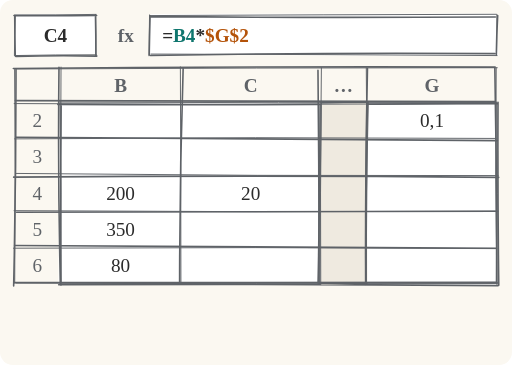
t = 0.00 s
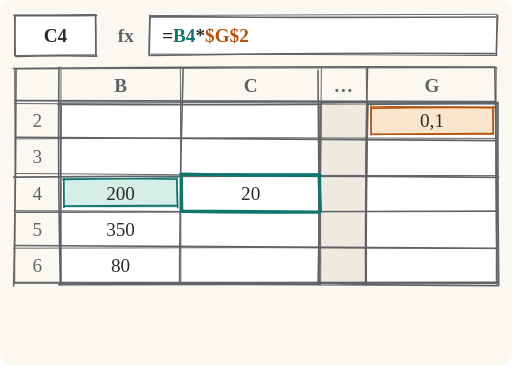
t = 2.00 s
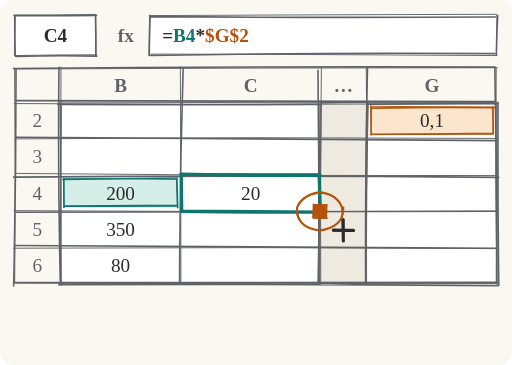
t = 4.00 s
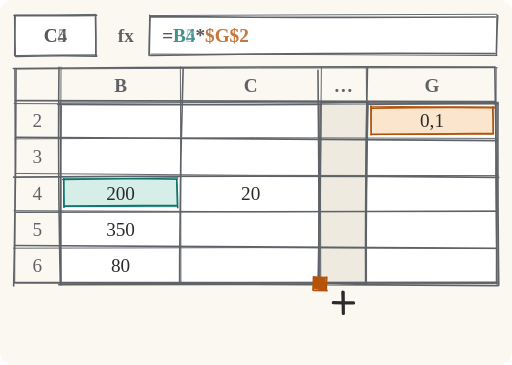
t = 6.00 s
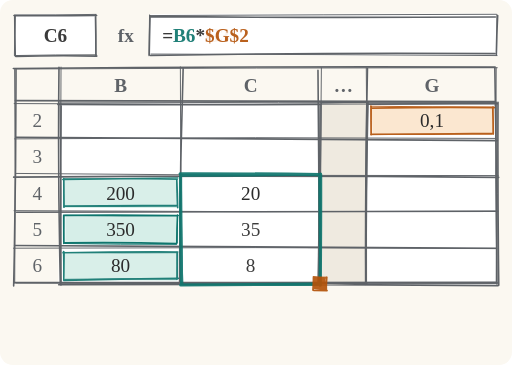
t = 8.03 s
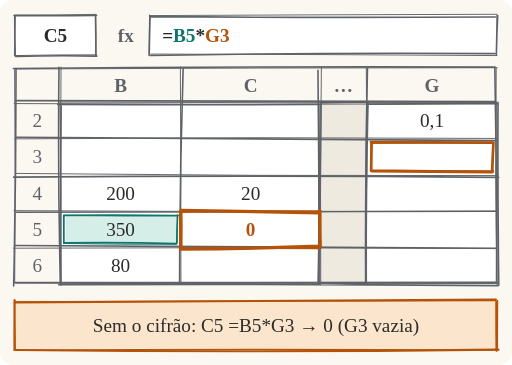
t = 10.00 s

The animated SVG that drew these frames (rendered in a browser with its animation timeline set to each time). Animation: 21 SMIL elements (animate=19,animateTransform=2); frames cover the first 10.00 s.

<svg xmlns="http://www.w3.org/2000/svg" viewBox="0 0 480 342"><rect width="480" height="342" rx="12" fill="#fbf8f1"/><path d="M14.5 13.1L89.1 13L89.5 50.6L12.9 53.1Z" fill="#ffffff"/><path d="M13.1 14.5Q51.8 14.7 90.6 14.4M89.5 14Q89.9 32.9 89.9 51.9M90.8 52.5Q52.8 51.8 14.9 52.8M14.3 52.5Q13.9 33.5 13.8 14.6" fill="none" stroke="#5f6368" stroke-width="1.5" stroke-linecap="round" stroke-linejoin="round"/><path d="M13.6 14Q51.8 14.2 90 13.4M89.7 13.5Q90 32.7 89.9 51.9M90.3 51.3Q52 51.2 13.8 52M13.5 51.7Q13.7 33.1 14.4 14.5" fill="none" stroke="#5f6368" stroke-width="0.9" stroke-linecap="round" stroke-linejoin="round"/><text x="118" y="39" font-size="18" fill="#5f6368" text-anchor="middle" font-weight="700">fx</text><path d="M141.1 13L464.9 12.6L467.5 52.4L139.5 51.2Z" fill="#ffffff"/><path d="M141.1 15.5Q302.7 16.8 464.4 15.8M466.6 14.5Q465.5 33 465.3 51.6M463.8 50.2Q302.4 49 141 52M139.9 51.5Q140.2 33.1 140.7 14.8" fill="none" stroke="#5f6368" stroke-width="1.5" stroke-linecap="round" stroke-linejoin="round"/><path d="M140.5 14.5Q302.9 13.7 465.3 13.3M465.8 13.5Q465.8 32.6 465.5 51.6M466 52Q303.8 50.9 141.5 50.6M139.7 52.2Q139.9 33 140.2 13.9" fill="none" stroke="#5f6368" stroke-width="0.9" stroke-linecap="round" stroke-linejoin="round"/><g opacity="0"><text x="52" y="39" font-size="18" fill="#2b2b2b" text-anchor="middle" font-weight="700">C4</text><text x="152" y="39" font-size="18" fill="#2b2b2b" text-anchor="start" font-weight="700">=<tspan fill="#0f766e">B4</tspan>*<tspan fill="#b45309">$G$2</tspan></text><animate attributeName="opacity" values="1;1;0;0" keyTimes="0;0.4917;0.5167;1" dur="12s" begin="0s" fill="freeze"/></g><g opacity="0"><text x="52" y="39" font-size="18" fill="#2b2b2b" text-anchor="middle" font-weight="700">C5</text><text x="152" y="39" font-size="18" fill="#2b2b2b" text-anchor="start" font-weight="700">=<tspan fill="#0f766e">B5</tspan>*<tspan fill="#b45309">$G$2</tspan></text><animate attributeName="opacity" values="0;0;1;1;0;0" keyTimes="0;0.4917;0.5167;0.575;0.6;1" dur="12s" begin="0s" fill="freeze"/></g><g opacity="1"><text x="52" y="39" font-size="18" fill="#2b2b2b" text-anchor="middle" font-weight="700">C6</text><text x="152" y="39" font-size="18" fill="#2b2b2b" text-anchor="start" font-weight="700">=<tspan fill="#0f766e">B6</tspan>*<tspan fill="#b45309">$G$2</tspan></text><animate attributeName="opacity" values="0;0;1;1;0;0" keyTimes="0;0.575;0.6;0.6667;0.6917;1" dur="12s" begin="0s" fill="freeze"/></g><g opacity="0"><text x="52" y="39" font-size="18" fill="#2b2b2b" text-anchor="middle" font-weight="700">C5</text><text x="152" y="39" font-size="18" fill="#2b2b2b" text-anchor="start" font-weight="700">=<tspan fill="#0f766e">B5</tspan>*<tspan fill="#b45309">G3</tspan></text><animate attributeName="opacity" values="0;0;1;1" keyTimes="0;0.6667;0.6917;1" dur="12s" begin="0s" fill="freeze"/></g><path d="M55.2 96L465.8 95.3L465.8 267.1L54.8 267.2Z" fill="#ffffff"/><path d="M54.2 97.8Q260.3 98.6 466.4 96.8M466.9 95.7Q466.5 181.5 467.6 267.4M466.8 267.7Q260.9 265.8 55 266.9M57.1 264.5Q56.6 181.1 57.3 97.8" fill="none" stroke="#5f6368" stroke-width="1.5" stroke-linecap="round" stroke-linejoin="round"/><path d="M56.8 95.6Q261 96.6 465.2 96M465.7 95.6Q466.7 181.3 465.9 267M466.4 264.7Q261.7 264.5 56.9 266.1M56.6 266.2Q57.7 180.7 56.2 95.1" fill="none" stroke="#5f6368" stroke-width="0.9" stroke-linecap="round" stroke-linejoin="round"/><path d="M300.8 97.5L343.6 95.6L344.5 265.9L300.7 266.9Z" fill="#efeae0"/><path d="M300.8 95.9Q322.3 95.8 343.8 95.7M344.5 96.7Q342.5 181.6 342.8 266.5M343.4 265.3Q321.5 265.2 299.6 265.6M298.2 265.2Q299.9 181.5 300.1 97.8" fill="none" stroke="#5f6368" stroke-width="1.5" stroke-linecap="round" stroke-linejoin="round"/><path d="M299.7 95.5Q322.1 95.4 344.4 95.8M345.3 95.1Q342.9 180.7 343.2 266.4M344.4 265.9Q322.4 265.9 300.4 265.6M300.7 266.8Q300 180.8 301.3 94.7" fill="none" stroke="#5f6368" stroke-width="0.9" stroke-linecap="round" stroke-linejoin="round"/><path d="M12.5 64.1Q238.3 62.1 464.2 62.8M463.9 63.1Q465.9 164.1 465.5 265M464.4 264.6Q238.6 265 12.9 264.8M12.8 267.9Q15.1 166.5 15 65.1" fill="none" stroke="#5f6368" stroke-width="1.5" stroke-linecap="round" stroke-linejoin="round"/><path d="M15.1 64.6Q240.6 63.4 466.2 63.4M465.2 63.5Q464.1 164.3 465.8 265M466.4 265.7Q240.6 266.1 14.8 265.4M13.8 265.5Q14.7 165.3 13.7 65" fill="none" stroke="#5f6368" stroke-width="0.9" stroke-linecap="round" stroke-linejoin="round"/><path d="M14.4 94.2Q239.2 94.7 464.1 95.2" fill="none" stroke="#5f6368" stroke-width="1.5" stroke-linecap="round" stroke-linejoin="round"/><path d="M13.3 97Q238.9 98.6 464.6 97" fill="none" stroke="#5f6368" stroke-width="0.9" stroke-linecap="round" stroke-linejoin="round"/><path d="M15 128.6Q240.7 130.9 466.3 131.7" fill="none" stroke="#5f6368" stroke-width="1.5" stroke-linecap="round" stroke-linejoin="round"/><path d="M13.7 130.1Q239.3 128.1 464.9 129.7" fill="none" stroke="#5f6368" stroke-width="0.9" stroke-linecap="round" stroke-linejoin="round"/><path d="M12.8 166Q240.1 164 467.5 166.2" fill="none" stroke="#5f6368" stroke-width="1.5" stroke-linecap="round" stroke-linejoin="round"/><path d="M15.2 162.5Q241.1 165.1 467 164.5" fill="none" stroke="#5f6368" stroke-width="0.9" stroke-linecap="round" stroke-linejoin="round"/><path d="M15.5 198.9Q240 198.4 464.6 197.9" fill="none" stroke="#5f6368" stroke-width="1.5" stroke-linecap="round" stroke-linejoin="round"/><path d="M13.2 197.4Q240.1 199.1 467 197.9" fill="none" stroke="#5f6368" stroke-width="0.9" stroke-linecap="round" stroke-linejoin="round"/><path d="M13.7 230Q239.4 231.8 465 232.7" fill="none" stroke="#5f6368" stroke-width="1.5" stroke-linecap="round" stroke-linejoin="round"/><path d="M12.6 232.6Q239.2 231.3 465.9 233" fill="none" stroke="#5f6368" stroke-width="0.9" stroke-linecap="round" stroke-linejoin="round"/><path d="M55.3 63Q54.1 164.7 56.6 266.5" fill="none" stroke="#5f6368" stroke-width="1.5" stroke-linecap="round" stroke-linejoin="round"/><path d="M57.2 62.8Q56.4 165.1 57.2 267.5" fill="none" stroke="#5f6368" stroke-width="0.9" stroke-linecap="round" stroke-linejoin="round"/><path d="M171.7 64.2Q168.4 164.8 168.4 265.5" fill="none" stroke="#5f6368" stroke-width="1.5" stroke-linecap="round" stroke-linejoin="round"/><path d="M169.1 62.6Q169.6 164.4 169.6 266.2" fill="none" stroke="#5f6368" stroke-width="0.9" stroke-linecap="round" stroke-linejoin="round"/><path d="M298.1 65.7Q299.2 166.1 299.1 266.4" fill="none" stroke="#5f6368" stroke-width="1.5" stroke-linecap="round" stroke-linejoin="round"/><path d="M301.3 63.2Q300.2 164 299.8 264.9" fill="none" stroke="#5f6368" stroke-width="0.9" stroke-linecap="round" stroke-linejoin="round"/><path d="M344.5 64.1Q342 165.3 343.1 266.4" fill="none" stroke="#5f6368" stroke-width="1.5" stroke-linecap="round" stroke-linejoin="round"/><path d="M343.4 63.4Q344.8 164.6 343.2 265.9" fill="none" stroke="#5f6368" stroke-width="0.9" stroke-linecap="round" stroke-linejoin="round"/><text x="113" y="86" font-size="18" fill="#5f6368" text-anchor="middle" font-weight="700">B</text><text x="235" y="86" font-size="18" fill="#5f6368" text-anchor="middle" font-weight="700">C</text><text x="322" y="86" font-size="18" fill="#5f6368" text-anchor="middle" font-weight="700">…</text><text x="405" y="86" font-size="18" fill="#5f6368" text-anchor="middle" font-weight="700">G</text><text x="35" y="119" font-size="18" fill="#5f6368" text-anchor="middle">2</text><text x="35" y="153" font-size="18" fill="#5f6368" text-anchor="middle">3</text><text x="35" y="187" font-size="18" fill="#5f6368" text-anchor="middle">4</text><text x="35" y="221" font-size="18" fill="#5f6368" text-anchor="middle">5</text><text x="35" y="255" font-size="18" fill="#5f6368" text-anchor="middle">6</text><g opacity="1"><path d="M60.8 168.4L166.1 168.6L165.3 194.9L60.4 194.9Z" fill="#d6eee8"/><path d="M58.9 168.2Q112.7 167.6 166.6 166.8M165.7 168.3Q166.4 181.5 166.6 194.6M165.6 192.7Q112.7 192.4 59.9 193.1M59.9 194.2Q59.9 180.8 59.8 167.4" fill="none" stroke="#0f766e" stroke-width="1.5" stroke-linecap="round" stroke-linejoin="round"/><path d="M59.8 167.5Q113.1 167 166.3 168.2M165.6 168.3Q165.9 181.2 166.2 194.2M165.1 193.1Q112.6 193.7 60 193.5M60.2 194.2Q59.9 181.2 59.8 168.1" fill="none" stroke="#0f766e" stroke-width="0.9" stroke-linecap="round" stroke-linejoin="round"/><animate attributeName="opacity" values="0;0;1;1;0;0" keyTimes="0;0.025;0.05;0.6667;0.6917;1" dur="12s" begin="0s" fill="freeze"/></g><g opacity="1"><path d="M348.5 101.4L463 100.4L462.5 125.8L349.2 126.3Z" fill="#fbe5cc"/><path d="M347.9 101.3Q405.6 100.2 463.4 100.8M461.9 100.7Q462.4 113.2 462.5 125.6M462.1 124.9Q405.1 125.7 348.2 125.8M348 126.2Q347.7 112.8 347.7 99.4" fill="none" stroke="#b45309" stroke-width="1.5" stroke-linecap="round" stroke-linejoin="round"/><path d="M347.6 99.5Q405.1 100.2 462.5 100.3M462.2 99.6Q462.4 112.7 462.3 125.8M461.1 125.6Q404.2 125.2 347.3 126.2M347.9 125.7Q348.2 112.7 348.3 99.7" fill="none" stroke="#b45309" stroke-width="0.9" stroke-linecap="round" stroke-linejoin="round"/><animate attributeName="opacity" values="0;0;1;1;0;0" keyTimes="0;0.025;0.05;0.6667;0.6917;1" dur="12s" begin="0s" fill="freeze"/></g><g opacity="1"><path d="M61.4 201L167.2 202.4L167 228L61.3 227.9Z" fill="#d6eee8"/><path d="M60.5 201.8Q113.8 201.2 167.1 202M166.4 201.5Q165.8 214.6 165.7 227.7M165.2 228.3Q112.9 226.8 60.7 227.6M59.8 228.1Q59.7 215 59.7 201.8" fill="none" stroke="#0f766e" stroke-width="1.5" stroke-linecap="round" stroke-linejoin="round"/><path d="M59.6 201.8Q112.8 202.7 165.9 202.3M166.5 201.6Q166.3 214.7 166.1 227.9M165.7 228.9Q113.2 229.1 60.7 228.2M59.9 228Q59.8 215.2 60 202.5" fill="none" stroke="#0f766e" stroke-width="0.9" stroke-linecap="round" stroke-linejoin="round"/><animate attributeName="opacity" values="0;0;1;1" keyTimes="0;0.5167;0.5417;1" dur="12s" begin="0s" fill="freeze"/></g><g opacity="1"><path d="M59.9 237.3L165.5 236.1L165.1 263.2L60.7 262.6Z" fill="#d6eee8"/><path d="M58.9 236.8Q112.8 235.9 166.7 236.1M166.3 236.4Q166.1 248.9 166.2 261.5M167.2 260.9Q113.5 261.4 59.8 262.8M59.8 262.2Q60 249 59.6 235.7" fill="none" stroke="#0f766e" stroke-width="1.5" stroke-linecap="round" stroke-linejoin="round"/><path d="M60.2 236.6Q113.3 237.2 166.4 236.8M165.8 236.2Q165.9 249.2 165.7 262.2M166.3 261.6Q113.4 260.9 60.5 261.8M59.5 262.2Q59.9 249.2 60.4 236.2" fill="none" stroke="#0f766e" stroke-width="0.9" stroke-linecap="round" stroke-linejoin="round"/><animate attributeName="opacity" values="0;0;1;1;0;0" keyTimes="0;0.5167;0.5417;0.6667;0.6917;1" dur="12s" begin="0s" fill="freeze"/></g><text x="113" y="187" font-size="18" fill="#2b2b2b" text-anchor="middle">200</text><text x="113" y="221" font-size="18" fill="#2b2b2b" text-anchor="middle">350</text><text x="113" y="255" font-size="18" fill="#2b2b2b" text-anchor="middle">80</text><text x="405" y="119" font-size="18" fill="#2b2b2b" text-anchor="middle">0,1</text><text x="235" y="187" font-size="18" fill="#2b2b2b" text-anchor="middle">20</text><g opacity="1"><text x="235" y="221" font-size="18" fill="#2b2b2b" text-anchor="middle">35</text><animate attributeName="opacity" values="0;0;1;1;0;0" keyTimes="0;0.55;0.575;0.6667;0.6917;1" dur="12s" begin="0s" fill="freeze"/></g><g opacity="1"><text x="235" y="255" font-size="18" fill="#2b2b2b" text-anchor="middle">8</text><animate attributeName="opacity" values="0;0;1;1;0;0" keyTimes="0;0.55;0.575;0.6667;0.6917;1" dur="12s" begin="0s" fill="freeze"/></g><g opacity="0"><text x="235" y="221" font-size="18" fill="#b45309" text-anchor="middle" font-weight="700">0</text><animate attributeName="opacity" values="0;0;1;1" keyTimes="0;0.6917;0.7167;1" dur="12s" begin="0s" fill="freeze"/></g><g opacity="0"><path d="M169.5 163.1Q234.9 164.8 300.3 164.2M299.2 164.8Q299.5 181.4 300.4 198M299.4 198.9Q235.2 199 170.9 198M170.4 198Q170.1 181.4 170 164.7" fill="none" stroke="#0f766e" stroke-width="3" stroke-linecap="round" stroke-linejoin="round"/><path d="M170.9 163.1Q234.9 162.9 299 163.2M300 163.9Q300.4 181.1 300.2 198.3M300 198.3Q234.8 197.6 169.6 197.2M170.4 198.3Q170.1 181.3 169.7 164.2" fill="none" stroke="#0f766e" stroke-width="1.8" stroke-linecap="round" stroke-linejoin="round"/><animate attributeName="opacity" values="0;0;1;1;0;0" keyTimes="0;0.025;0.05;0.3667;0.3917;1" dur="12s" begin="0s" fill="freeze"/></g><g opacity="1"><path d="M168.9 162.8Q234.7 162.7 300.6 163.7M300.6 163.2Q300.7 215.2 300.2 267.2M298.6 266.2Q234 266.4 169.5 267.1M170.3 266.8Q169.1 215.5 169.3 164.1" fill="none" stroke="#0f766e" stroke-width="3" stroke-linecap="round" stroke-linejoin="round"/><path d="M169.7 164.8Q234.4 164.9 299.1 163.2M299.3 164.9Q299.6 215.5 300.4 266M301 266.7Q235.2 267.5 169.3 266.9M170.9 266.6Q169.9 215.4 169.7 164.2" fill="none" stroke="#0f766e" stroke-width="1.8" stroke-linecap="round" stroke-linejoin="round"/><animate attributeName="opacity" values="0;0;1;1;0;0" keyTimes="0;0.5;0.525;0.6667;0.6917;1" dur="12s" begin="0s" fill="freeze"/></g><g opacity="1" transform="translate(0 68)"><path d="M293.2 190.6L305.3 192.8L306 204.6L294 203.1Z" fill="#b45309"/><path d="M294.1 191.9Q300 192.2 306 192.6M306.4 191.9Q306 198 305.6 204.1M306.6 204.4Q300.4 204.3 294.2 204.2M293.4 203.9Q293.9 197.9 294.2 191.9" fill="none" stroke="#b45309" stroke-width="1.5" stroke-linecap="round" stroke-linejoin="round"/><path d="M294.3 191.9Q300.3 191.7 306.4 191.7M306 192.3Q306.2 198.3 306.3 204.3M305.7 204Q299.9 204.2 294.1 204.3M293.7 204.3Q293.6 198.2 293.6 192.2" fill="none" stroke="#b45309" stroke-width="0.9" stroke-linecap="round" stroke-linejoin="round"/><animate attributeName="opacity" values="0;0;1;1;0;0" keyTimes="0;0.2;0.225;0.6667;0.6917;1" dur="12s" begin="0s" fill="freeze"/><animateTransform attributeName="transform" type="translate" values="0 0;0 0;0 68;0 68" keyTimes="0;0.3667;0.5;1" dur="12s" begin="0s" fill="freeze"/></g><g opacity="0" transform="translate(0 68)"><path d="M312.5 215.6Q322 215.8 331.4 215.9" fill="none" stroke="#2b2b2b" stroke-width="3" stroke-linecap="round" stroke-linejoin="round"/><path d="M312 216.1Q321.9 216 331.7 215.9" fill="none" stroke="#2b2b2b" stroke-width="1.8" stroke-linecap="round" stroke-linejoin="round"/><path d="M321.4 205.7Q321.8 215.7 321.9 225.8" fill="none" stroke="#2b2b2b" stroke-width="3" stroke-linecap="round" stroke-linejoin="round"/><path d="M322.2 205.7Q322 215.7 321.6 225.7" fill="none" stroke="#2b2b2b" stroke-width="1.8" stroke-linecap="round" stroke-linejoin="round"/><animate attributeName="opacity" values="0;0;1;1;0;0" keyTimes="0;0.2;0.225;0.5333;0.5583;1" dur="12s" begin="0s" fill="freeze"/><animateTransform attributeName="transform" type="translate" values="0 0;0 0;0 68;0 68" keyTimes="0;0.3667;0.5;1" dur="12s" begin="0s" fill="freeze"/></g><g opacity="0"><path d="M321.9 194.5Q321.3 202.6 319 206.2Q316.8 209.7 312.7 211.9Q308.7 214.1 304 215.2Q299.2 216.3 294.5 215.1Q289.8 214 286 211.4Q282.2 208.8 280.4 205.1Q278.7 201.4 278.4 197.3Q278.2 193.3 281 190Q283.8 186.6 287.6 184.3Q291.4 182 296.1 181Q300.8 180 305.4 181.2Q310.1 182.3 313.6 184.9Q317.2 187.5 319.2 191.1Q321.3 194.6 321 198.6" fill="none" stroke="#b45309" stroke-width="2" stroke-linecap="round" stroke-linejoin="round"/><path d="M297.9 180.1Q307.7 181 311.5 183.4Q315.4 185.8 317.9 189.1Q320.5 192.4 321.4 196.4Q322.2 200.3 320.3 204.1Q318.4 207.8 314.8 210.4Q311.2 213.1 306.6 214.6Q302.1 216 297.3 215.5Q292.4 214.9 288.1 212.9Q283.8 210.8 281.2 207.3Q278.7 203.8 278.1 199.7Q277.5 195.6 279.5 191.8Q281.4 188.1 285.1 185.4Q288.8 182.8 293.3 181.2Q297.8 179.6 302.8 180.2" fill="none" stroke="#b45309" stroke-width="1.2" stroke-linecap="round" stroke-linejoin="round"/><animate attributeName="opacity" values="0;0;1;1;0;0" keyTimes="0;0.2333;0.2583;0.3667;0.3917;1" dur="12s" begin="0s" fill="freeze"/></g><g opacity="0"><path d="M169.7 197.2Q234.5 198.1 299.3 199.4M299.6 197.6Q300 214.6 300.3 231.7M299.1 230.7Q234.1 233.1 169 233.5M169.4 232.3Q169.3 215.1 169.2 197.9" fill="none" stroke="#b45309" stroke-width="3" stroke-linecap="round" stroke-linejoin="round"/><path d="M170.1 198.4Q235.5 198.1 300.9 197.6M300.5 197.5Q300.3 214.6 299.6 231.6M300.1 232.6Q234.9 232.5 169.8 232.3M170.1 231.6Q170.4 214.7 170.2 197.9" fill="none" stroke="#b45309" stroke-width="1.8" stroke-linecap="round" stroke-linejoin="round"/><animate attributeName="opacity" values="0;0;1;1" keyTimes="0;0.6917;0.7167;1" dur="12s" begin="0s" fill="freeze"/></g><g opacity="0"><path d="M347.8 133.1Q404.5 133.1 461.1 133.6M462.6 133.5Q462 146.5 461.4 159.5M461.8 161.2Q405.3 161.1 348.8 160.4M347.9 160.1Q348.2 146.7 348.4 133.3" fill="none" stroke="#b45309" stroke-width="2.5" stroke-linecap="round" stroke-linejoin="round"/><path d="M349 133.9Q405.6 133.6 462.2 133.5M462.1 133.6Q461.8 147 461.7 160.4M462.7 160.3Q405.8 160.1 348.8 159.3M348.2 160Q348.2 146.8 347.9 133.5" fill="none" stroke="#b45309" stroke-width="1.5" stroke-linecap="round" stroke-linejoin="round"/><animate attributeName="opacity" values="0;0;1;1" keyTimes="0;0.6917;0.7167;1" dur="12s" begin="0s" fill="freeze"/></g><g opacity="0"><path d="M14.5 281.8L464.8 282.1L465.8 327.1L14.2 326.8Z" fill="#fbe5cc"/><path d="M15.4 283.4Q240.1 282.2 464.9 280.8M465.3 282.8Q465.2 305.8 465.5 328.8M467.3 327.7Q241 330.6 14.7 328M13.6 327.6Q13.5 304.4 13.7 281.3" fill="none" stroke="#b45309" stroke-width="2" stroke-linecap="round" stroke-linejoin="round"/><path d="M14.4 282.9Q239.6 282.7 464.8 281.7M466.5 281.6Q466.4 304.5 466.3 327.4M467.4 328.1Q240.2 326.9 13 328.2M14.3 328.1Q13.8 304.9 13.5 281.7" fill="none" stroke="#b45309" stroke-width="1.2" stroke-linecap="round" stroke-linejoin="round"/><text x="240" y="311.3" font-size="18" fill="#2b2b2b" text-anchor="middle">Sem o cifrão: C5 =B5*G3 → 0 (G3 vazia)</text><animate attributeName="opacity" values="0;0;1;1" keyTimes="0;0.6917;0.7167;1" dur="12s" begin="0s" fill="freeze"/></g></svg>
